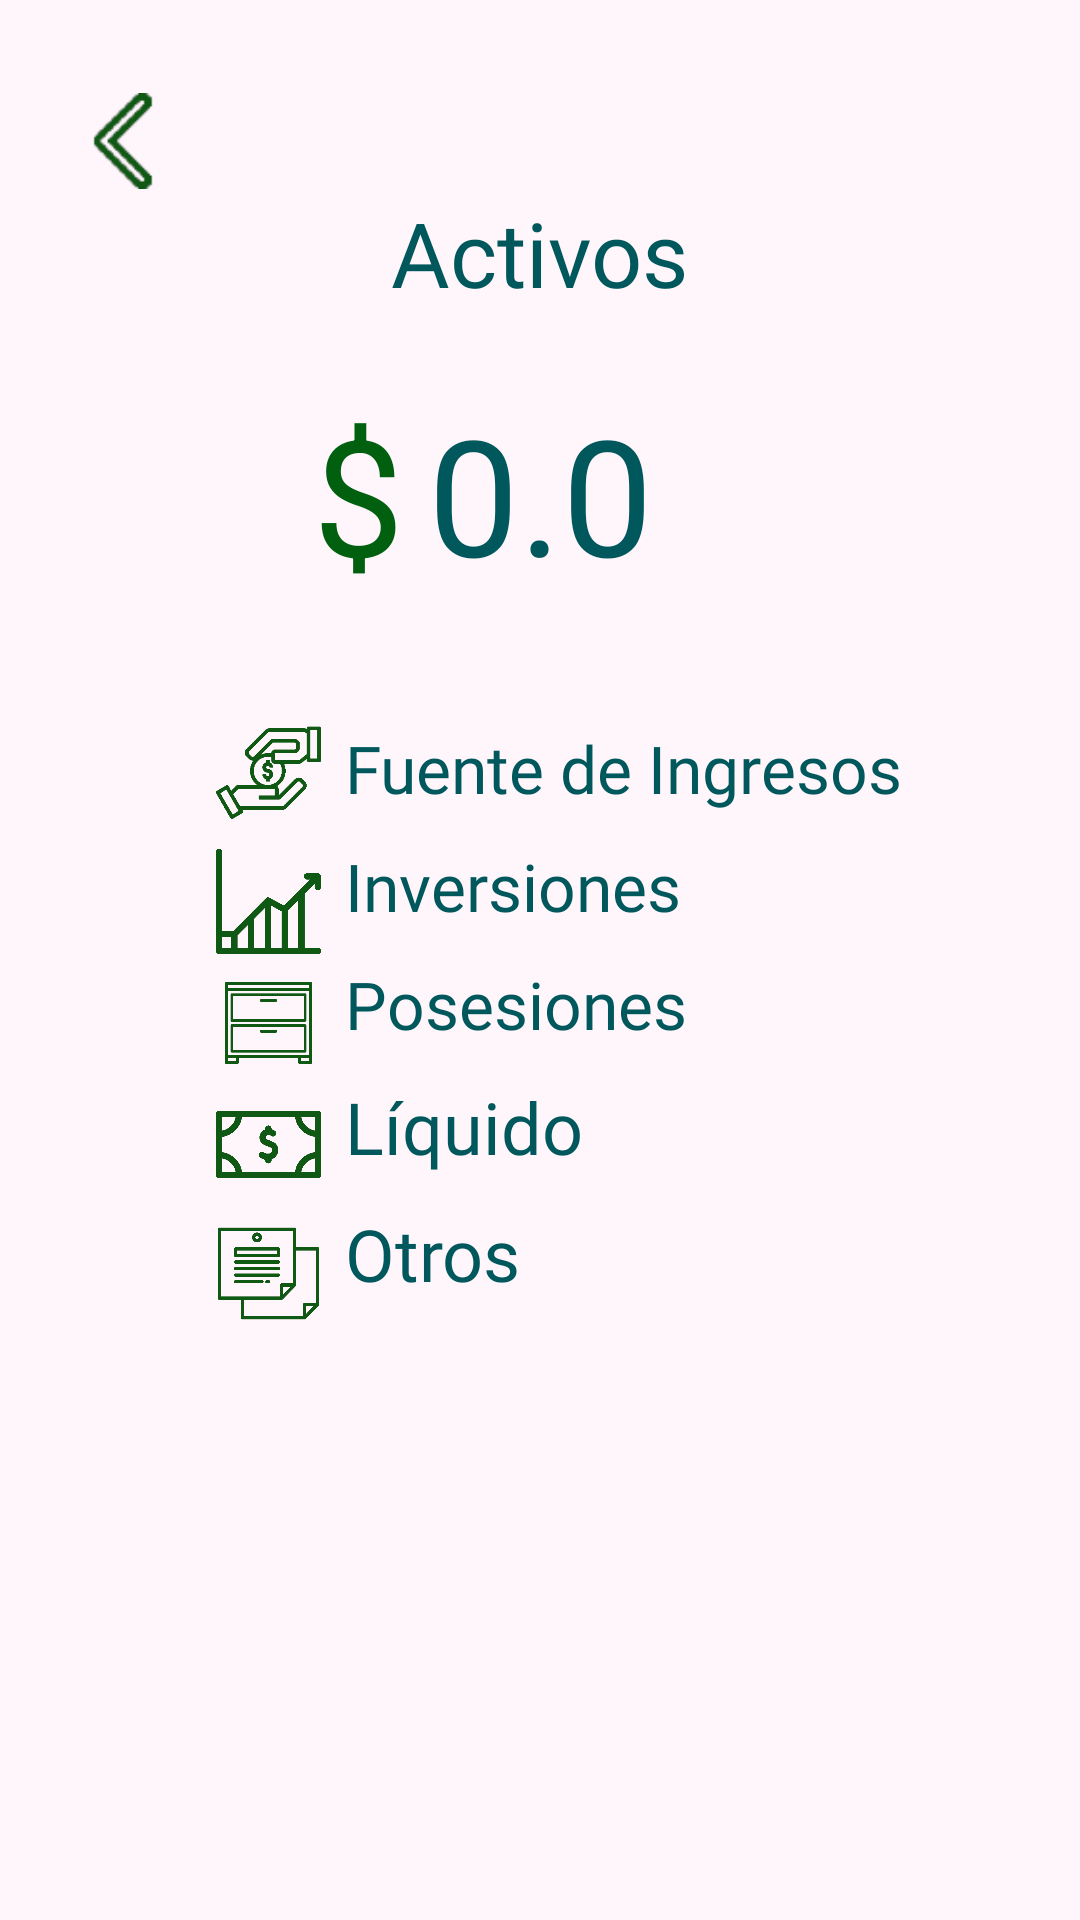

Produce the Android XML layout that renders to this screen, including the resource entries it uses.
<!-- AndroidManifest.xml: application theme Theme.AppCompat.NoActionBar -->
<!-- res/layout/activity_activos.xml -->
<?xml version="1.0" encoding="utf-8"?>
<androidx.constraintlayout.widget.ConstraintLayout xmlns:android="http://schemas.android.com/apk/res/android"
    xmlns:app="http://schemas.android.com/apk/res-auto"
    xmlns:tools="http://schemas.android.com/tools"
    android:layout_width="match_parent"
    android:layout_height="match_parent"
    android:background="@color/colorFondo"
    tools:context="com.example.moneymapp.mapa.activos.Activos">

    <ImageView
        android:id="@+id/imgvAotros"
        android:layout_width="35dp"
        android:layout_height="35dp"
        android:layout_marginStart="72dp"
        android:layout_marginTop="8dp"
        android:onClick="irOtros"
        app:layout_constraintStart_toStartOf="parent"
        app:layout_constraintTop_toBottomOf="@+id/imgvLiquido"
        app:srcCompat="@drawable/aotros" />

    <TextView
        android:id="@+id/txvLiquido"
        android:layout_width="wrap_content"
        android:layout_height="wrap_content"
        android:layout_marginStart="115dp"
        android:layout_marginTop="10dp"
        android:fontFamily="@font/roboto"
        android:onClick="irLiquidos"
        android:text="Líquido"
        android:textColor="@color/colorLetras"
        android:textSize="24sp"
        app:layout_constraintStart_toStartOf="parent"
        app:layout_constraintTop_toBottomOf="@+id/txvPosesiones" />

    <ImageView
        android:id="@+id/imgvLiquido"
        android:layout_width="35dp"
        android:layout_height="35dp"
        android:layout_marginStart="72dp"
        android:layout_marginTop="8dp"
        android:onClick="irLiquidos"
        app:layout_constraintStart_toStartOf="parent"
        app:layout_constraintTop_toBottomOf="@+id/imgvPosesiones"
        app:srcCompat="@drawable/aliquido" />

    <TextView
        android:id="@+id/txvAotros"
        android:layout_width="wrap_content"
        android:layout_height="wrap_content"
        android:layout_marginStart="115dp"
        android:layout_marginTop="10dp"
        android:fontFamily="@font/roboto"
        android:onClick="irOtros"
        android:text="Otros"
        android:textColor="@color/colorLetras"
        android:textSize="24sp"
        app:layout_constraintStart_toStartOf="parent"
        app:layout_constraintTop_toBottomOf="@+id/txvLiquido" />

    <ImageView
        android:id="@+id/imgvPresupuesto2"
        android:layout_width="32dp"
        android:layout_height="38dp"
        android:layout_marginStart="25dp"
        android:layout_marginTop="28dp"
        android:onClick="irMapa"
        app:layout_constraintStart_toStartOf="parent"
        app:layout_constraintTop_toTopOf="parent"
        app:srcCompat="@drawable/flecha2" />

    <TextView
        android:id="@+id/txvPosesiones"
        android:layout_width="wrap_content"
        android:layout_height="wrap_content"
        android:layout_marginStart="115dp"
        android:layout_marginTop="10dp"
        android:fontFamily="@font/roboto"
        android:onClick="irPosesiones"
        android:text="Posesiones"
        android:textColor="@color/colorLetras"
        android:textSize="22dp"
        app:layout_constraintStart_toStartOf="parent"
        app:layout_constraintTop_toBottomOf="@+id/txvInversiones" />

    <ImageView
        android:id="@+id/imgvPosesiones"
        android:layout_width="35dp"
        android:layout_height="30dp"
        android:layout_marginStart="72dp"
        android:layout_marginTop="8dp"
        android:onClick="irPosesiones"
        app:layout_constraintStart_toStartOf="parent"
        app:layout_constraintTop_toBottomOf="@+id/imgvInversiones"
        app:srcCompat="@drawable/aposesiones" />

    <TextView
        android:id="@+id/txvInversiones"
        android:layout_width="wrap_content"
        android:layout_height="wrap_content"
        android:layout_marginStart="115dp"
        android:layout_marginTop="10dp"
        android:fontFamily="@font/roboto"
        android:onClick="irInversiones"
        android:text="Inversiones"
        android:textColor="@color/colorLetras"
        android:textSize="22dp"
        app:layout_constraintStart_toStartOf="parent"
        app:layout_constraintTop_toBottomOf="@+id/txvFingresos" />

    <TextView
        android:id="@+id/textView9"
        android:layout_width="wrap_content"
        android:layout_height="wrap_content"
        android:layout_marginTop="64dp"
        android:fontFamily="@font/arialbold"
        android:text="Activos"
        android:textColor="#00575c"
        android:textSize="30sp"
        app:layout_constraintEnd_toEndOf="parent"
        app:layout_constraintStart_toStartOf="parent"
        app:layout_constraintTop_toTopOf="parent" />

    <ImageView
        android:id="@+id/imgvFingresos"
        android:layout_width="35dp"
        android:layout_height="35dp"
        android:layout_marginStart="72dp"
        android:layout_marginTop="240dp"
        android:onClick="irFuenteIngresos"
        app:layout_constraintStart_toStartOf="parent"
        app:layout_constraintTop_toTopOf="parent"
        app:srcCompat="@drawable/afingresos" />

    <TextView
        android:id="@+id/txvFingresos"
        android:layout_width="wrap_content"
        android:layout_height="wrap_content"
        android:layout_marginStart="115dp"
        android:layout_marginTop="41dp"
        android:fontFamily="@font/roboto"
        android:onClick="irFuenteIngresos"
        android:text="Fuente de Ingresos"
        android:textColor="@color/colorLetras"
        android:textSize="22dp"
        app:layout_constraintStart_toStartOf="parent"
        app:layout_constraintTop_toBottomOf="@+id/textView21" />

    <ImageView
        android:id="@+id/imgvInversiones"
        android:layout_width="35dp"
        android:layout_height="35dp"
        android:layout_marginStart="72dp"
        android:layout_marginTop="8dp"
        android:onClick="irInversiones"
        app:layout_constraintStart_toStartOf="parent"
        app:layout_constraintTop_toBottomOf="@+id/imgvFingresos"
        app:srcCompat="@drawable/aainvesmant" />

    <TextView
        android:id="@+id/txvTotalActivosFinal"
        android:layout_width="wrap_content"
        android:layout_height="wrap_content"
        android:layout_marginTop="24dp"
        android:fontFamily="@font/arialbold"
        android:text="0.0"
        android:textColor="#00575c"
        android:textSize="54sp"
        app:layout_constraintEnd_toEndOf="parent"
        app:layout_constraintStart_toStartOf="parent"
        app:layout_constraintTop_toBottomOf="@+id/textView9" />

    <TextView
        android:id="@+id/textView21"
        android:layout_width="wrap_content"
        android:layout_height="wrap_content"
        android:layout_marginTop="24dp"
        android:layout_marginEnd="8dp"
        android:text="$"
        android:textColor="@color/colorPrimaryDark"
        android:textSize="54sp"
        app:layout_constraintEnd_toStartOf="@+id/txvTotalActivosFinal"
        app:layout_constraintTop_toBottomOf="@+id/textView9" />


</androidx.constraintlayout.widget.ConstraintLayout>
<!-- resources referenced by this layout -->
<resources>
  <color name="colorFondo">#fef6fb</color>
  <color name="colorLetras">#00575C</color>
  <color name="colorPrimaryDark">#00600f</color>
  <!-- drawable aainvesmant: png bitmap (drawable-v24, 12657 bytes) -->
  <!-- drawable afingresos: png bitmap (drawable, 7400 bytes) -->
  <!-- drawable aliquido: png bitmap (drawable, 15393 bytes) -->
  <!-- drawable aotros: png bitmap (drawable, 14579 bytes) -->
  <!-- drawable aposesiones: png bitmap (drawable, 8835 bytes) -->
  <!-- drawable flecha2: png bitmap (drawable-v24, 2067 bytes) -->
</resources>
